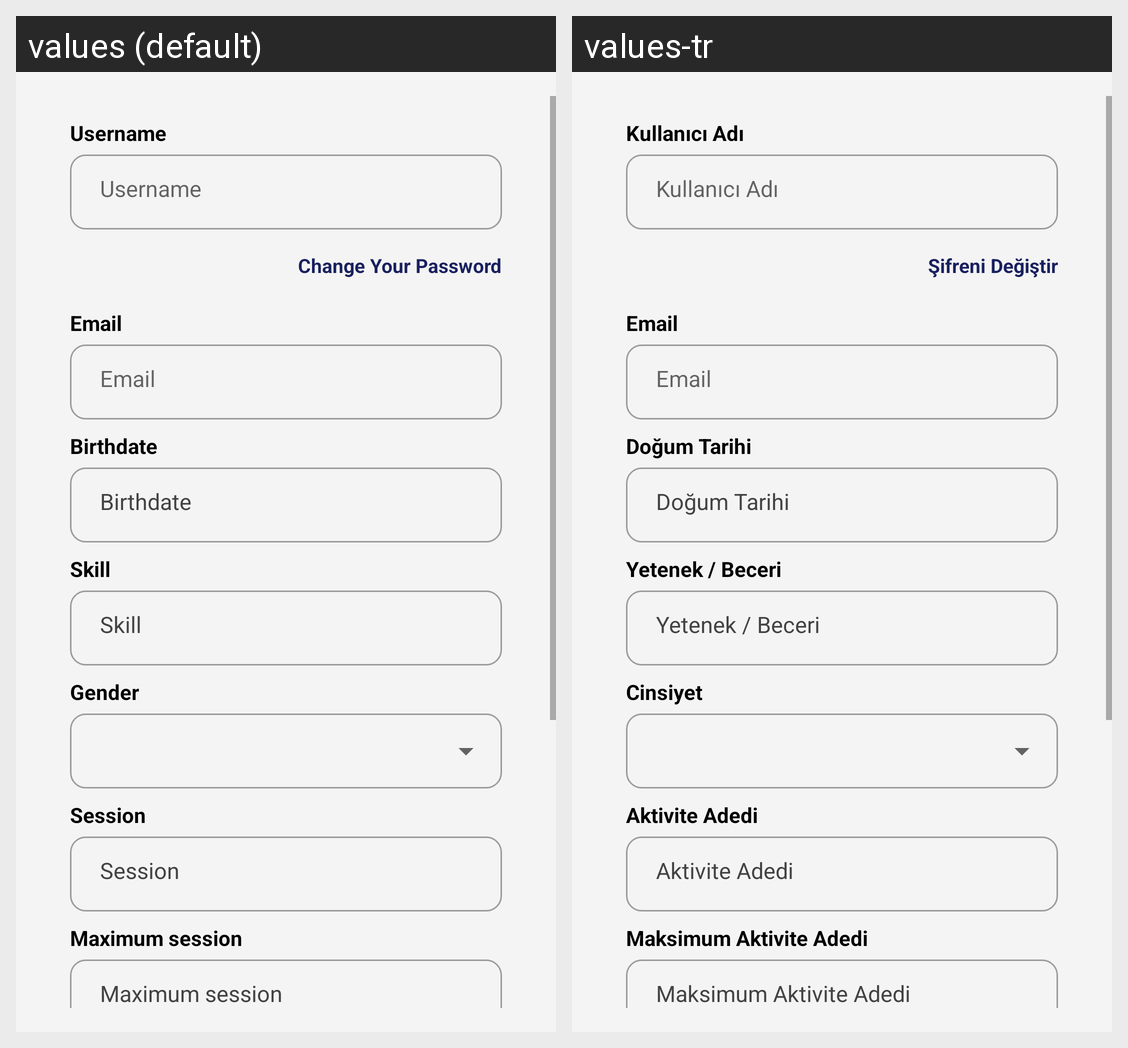

For this localized Android screen grid, give each drawn string resource with its value in every locale shown.
Android screen res/layout/activity_profile.xml rendered under 2 locales, left to right: values (default), values-tr. Device: Nexus 5 (rendered at 1080×1920; each locale shown at half size, 540×960, under a caption strip naming it); theme AppTheme.
Strings drawn on this screen, with the default value and each locale's value (text and hints the layout hard-codes, and strings that could not be matched under every locale, appear in the picture but are not listed):

hint_username
  values: Username
  values-tr: Kullanıcı Adı

change_pasw
  values: Change Your Password
  values-tr: Şifreni Değiştir

email
  values: Email
  values-tr: Email

hint_birthdate
  values: Birthdate
  values-tr: Doğum Tarihi

hint_skill
  values: Skill
  values-tr: Yetenek / Beceri

hint_gender
  values: Gender
  values-tr: Cinsiyet

hint_session
  values: Session
  values-tr: Aktivite Adedi

hint_maxsession
  values: Maximum session
  values-tr: Maksimum Aktivite Adedi
